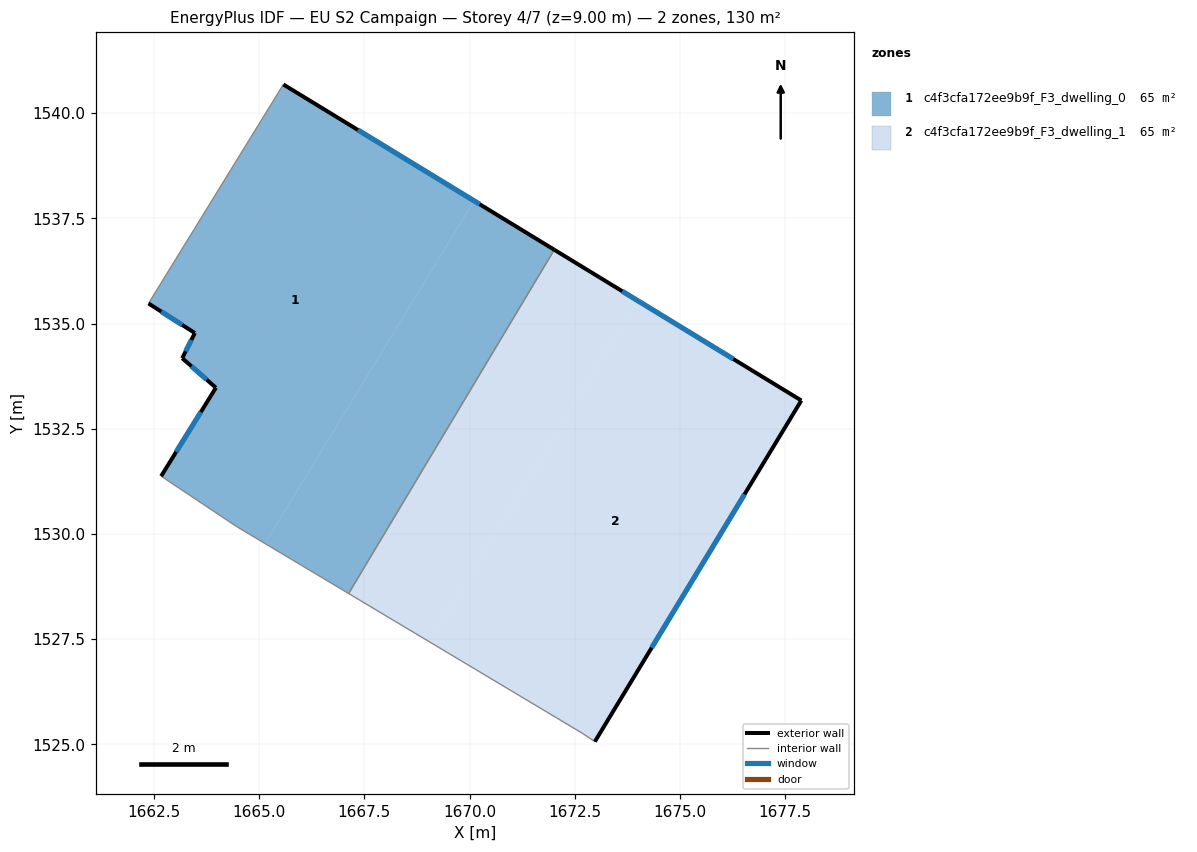
=== STOREY PLAN SPEC (per zone: floor XY polygon, exterior-wall plan segments, windows/doors) ===
zone 1: c4f3cfa172ee9b9f_F3_dwelling_0  (65.0 m²)
  floor: (1670.11, 1537.92) (1665.14, 1529.77) (1664.47, 1530.17) (1662.67, 1531.37) (1663.97, 1533.47) (1663.17, 1534.18) (1663.47, 1534.78) (1662.37, 1535.48) (1665.58, 1540.68)
  floor: (1672.01, 1536.75) (1667.13, 1528.58) (1665.14, 1529.77) (1670.11, 1537.92)
  exterior wall: (1672.01, 1536.75) – (1665.58, 1540.68)  [7.5 m]
    window: (1670.24, 1537.83) – (1667.35, 1539.60)  [4.6 m²]
  exterior wall: (1663.97, 1533.47) – (1662.67, 1531.37)  [2.5 m]
    window: (1663.62, 1532.90) – (1663.03, 1531.95)  [1.5 m²]
  exterior wall: (1663.17, 1534.18) – (1663.97, 1533.47)  [1.1 m]
    window: (1663.39, 1533.98) – (1663.75, 1533.67)  [0.6 m²]
  exterior wall: (1663.47, 1534.78) – (1663.17, 1534.18)  [0.7 m]
    window: (1663.39, 1534.61) – (1663.26, 1534.34)  [0.4 m²]
  exterior wall: (1662.37, 1535.48) – (1663.47, 1534.78)  [1.3 m]
    window: (1662.68, 1535.28) – (1663.17, 1534.97)  [0.8 m²]
  interior walls: 4
zone 2: c4f3cfa172ee9b9f_F3_dwelling_1  (65.0 m²)
  floor: (1673.99, 1535.54) (1669.05, 1527.44) (1667.13, 1528.58) (1672.01, 1536.75)
  floor: (1677.88, 1533.17) (1672.98, 1525.07) (1672.68, 1525.27) (1669.05, 1527.44) (1673.99, 1535.54)
  exterior wall: (1677.88, 1533.17) – (1672.01, 1536.75)  [6.9 m]
    window: (1676.27, 1534.16) – (1673.63, 1535.77)  [4.2 m²]
  exterior wall: (1672.98, 1525.07) – (1677.88, 1533.17)  [9.5 m]
    window: (1674.33, 1527.30) – (1676.53, 1530.94)  [5.7 m²]
  interior walls: 3

=== DERIVED (storey summary) ===
Building: EU S2 Campaign
Storey: 4 of 7  (floor level z = 9.00 m)
Storey gross floor area: 130.0 m²
Zones on this storey: 2
  - c4f3cfa172ee9b9f_F3_dwelling_0: floor 65.0 m²; exterior wall 13.1 m (39.2 m²); 5 window(s) 7.9 m²; WWR 20.2%
  - c4f3cfa172ee9b9f_F3_dwelling_1: floor 65.0 m²; exterior wall 16.4 m (49.1 m²); 2 window(s) 9.9 m²; WWR 20.2%
Zone adjacency (shared interzone walls):
  - c4f3cfa172ee9b9f_F3_dwelling_0 ↔ c4f3cfa172ee9b9f_F3_dwelling_1